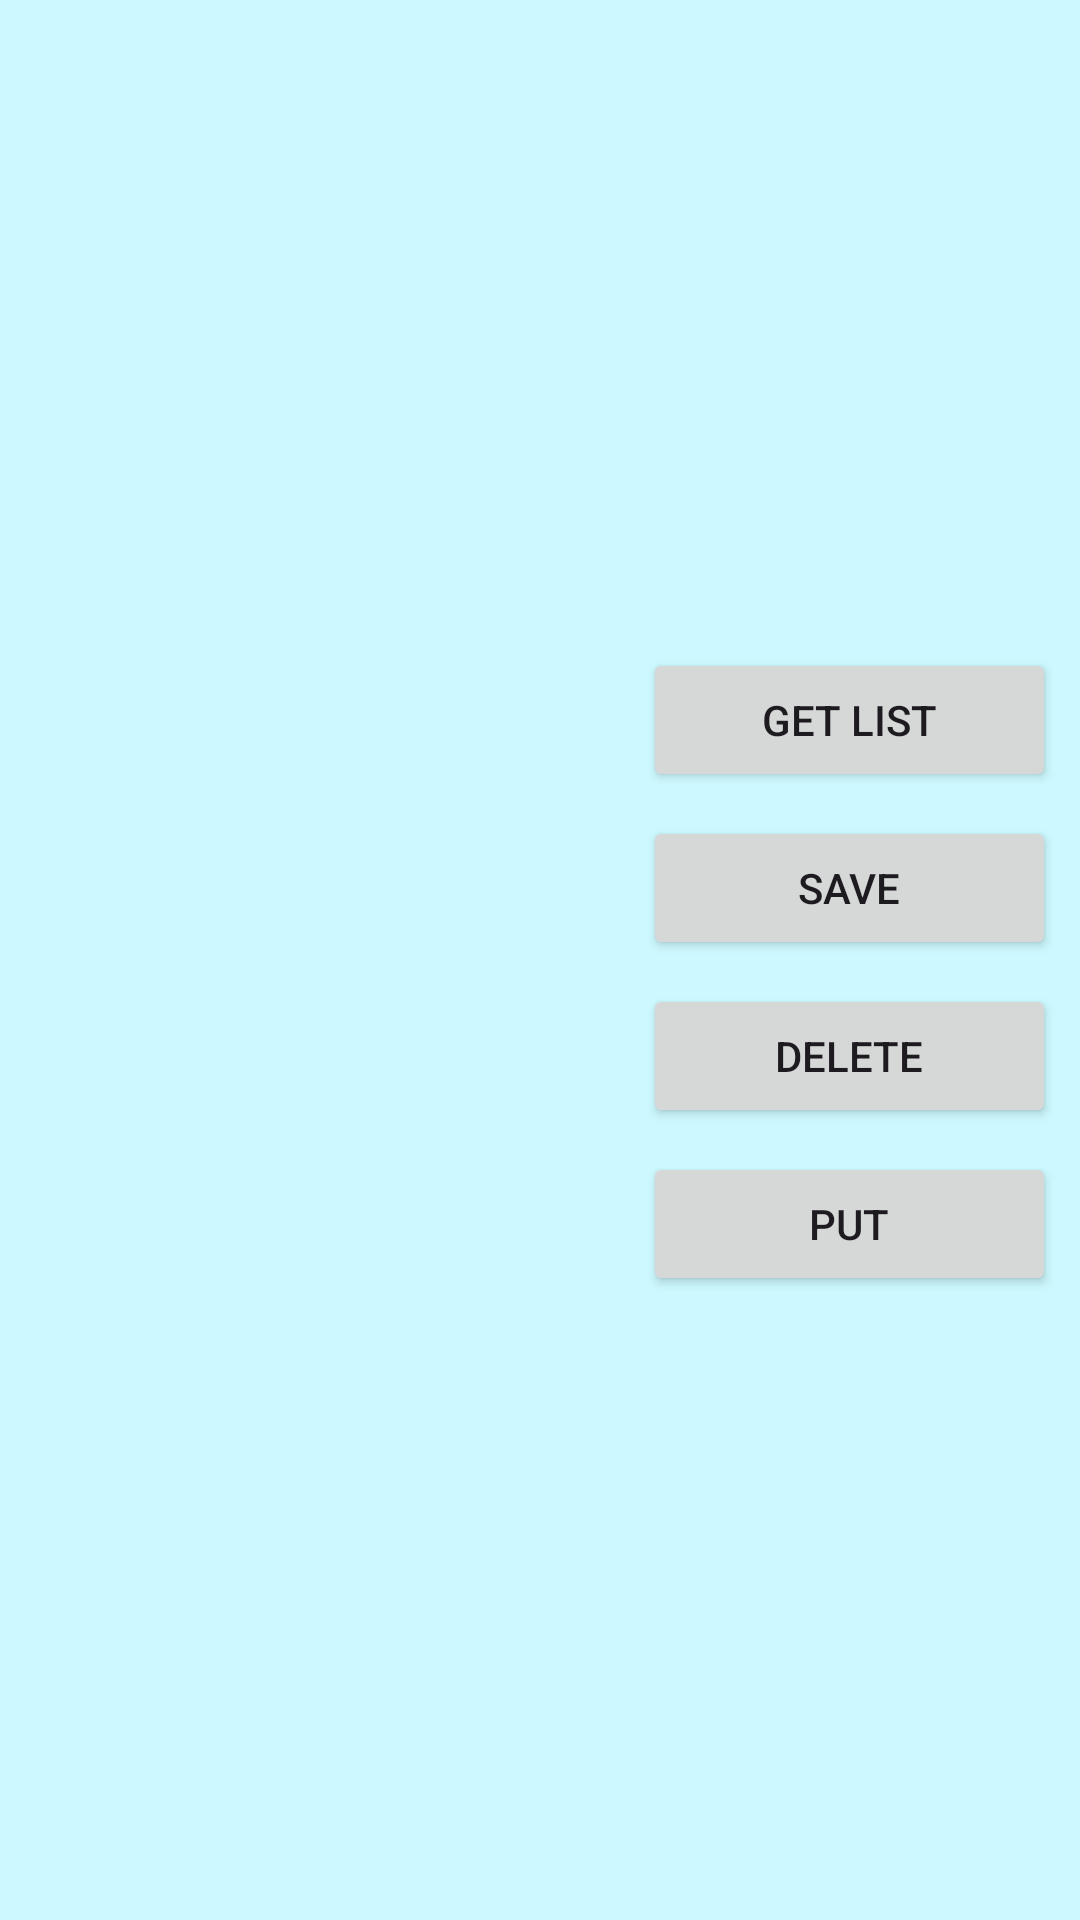

This screen was rendered from an Android layout file. Write that file and the resources it references.
<!-- AndroidManifest.xml: application theme Theme.Seedlings -->
<!-- res/layout/fragment_network.xml -->
<?xml version="1.0" encoding="utf-8"?>
<LinearLayout xmlns:android="http://schemas.android.com/apk/res/android"
    android:layout_width="match_parent"
    android:layout_height="match_parent"
    android:orientation="horizontal"
    android:background="#3200FFFF">

    <FrameLayout
        android:id="@+id/container"
        android:layout_width="0dp"
        android:layout_height="match_parent"
        android:gravity="center"
        android:layout_weight="0.6" />

    <LinearLayout
        android:layout_width="0dp"
        android:layout_height="match_parent"
        android:layout_weight="0.4"
        android:layout_margin="8dp"
        android:gravity="center"
        android:orientation="vertical">

        <ProgressBar
            android:id="@+id/progressBar"
            style="?android:attr/progressBarStyle"
            android:layout_width="match_parent"
            android:layout_height="wrap_content"
            android:visibility="gone" />

        <Button
            android:id="@+id/button"
            android:layout_width="match_parent"
            android:layout_height="wrap_content"
            android:layout_marginTop="8dp"
            android:text="Get list" />

        <Button
            android:id="@+id/save"
            android:layout_width="match_parent"
            android:layout_height="wrap_content"
            android:layout_marginTop="8dp"
            android:text="save" />

        <Button
            android:id="@+id/delete"
            android:layout_width="match_parent"
            android:layout_height="wrap_content"
            android:layout_marginTop="8dp"
            android:text="delete" />

        <Button
            android:id="@+id/put"
            android:layout_width="match_parent"
            android:layout_height="wrap_content"
            android:layout_marginTop="8dp"
            android:text="put" />
    </LinearLayout>
</LinearLayout>
<!-- resources referenced by this layout -->
<resources>
  <style name="Theme.Seedlings" parent="Base.Theme.Seedlings" />
  <style name="Base.Theme.Seedlings" parent="Theme.Material3.DayNight.NoActionBar">
          
          
      </style>
</resources>
